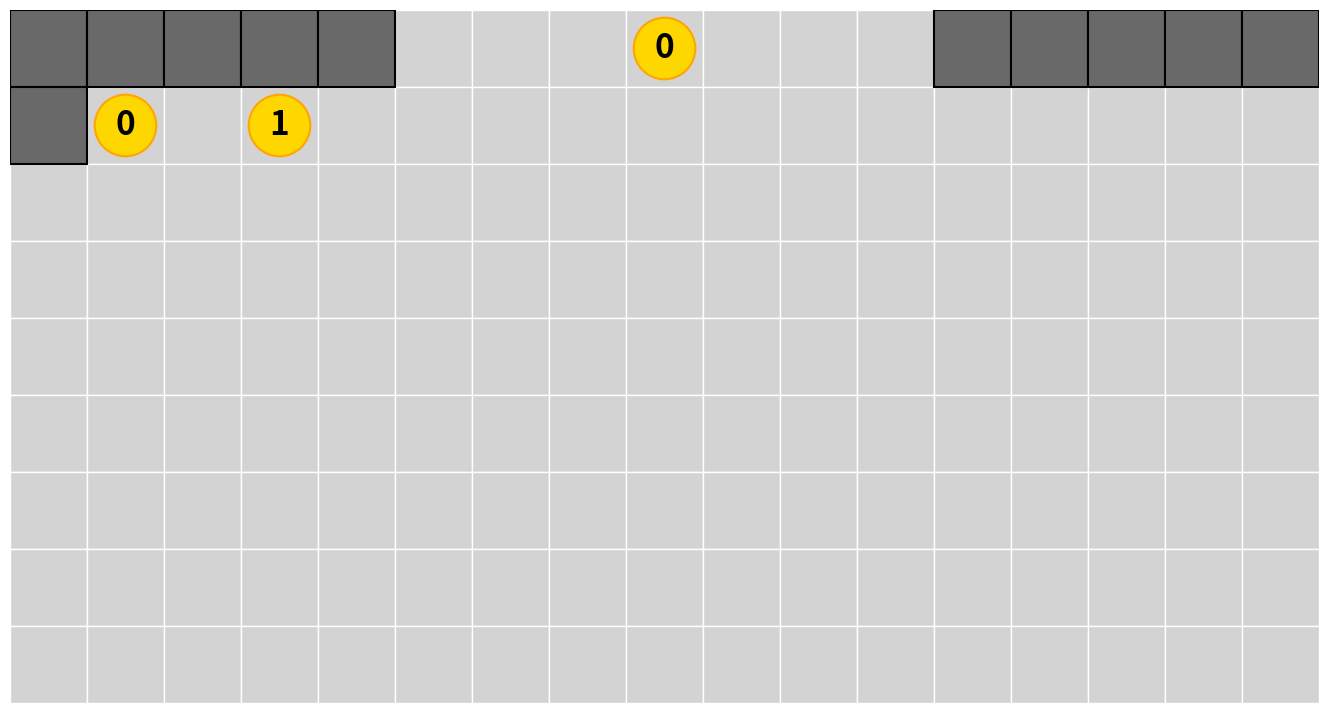

Write Python code to recreate this figure. (Note: this script raises an exception after producing the figure.)
import matplotlib.pyplot as plt
import matplotlib.patches as patches
from matplotlib.offsetbox import OffsetImage, AnnotationBbox
import re


def parse_map(map_lines):
    """Parses the ASCII map into a 2D grid of cells."""
    grid = []
    for line in map_lines:
        cells = re.findall(r"\[(.*?)\]", line)
        if cells:
            grid.append([c.strip() for c in cells])
    return grid


def visualize_map_minigrid(layout, figsize, cell_size=1, save_path=None):
    map_lines = layout.splitlines()
    grid = parse_map(map_lines)
    n_rows, n_cols = len(grid), len(grid[0])

    fig, ax = plt.subplots(figsize=figsize)
    ax.set_xlim(0, n_cols)
    ax.set_ylim(0, n_rows)
    ax.set_aspect("equal")
    ax.axis("off")

    for r in range(n_rows):
        for c in range(n_cols):
            content = grid[r][c]
            x, y = c, n_rows - r - 1

            # background
            ax.add_patch(patches.Rectangle(
                (x, y), cell_size, cell_size,
                facecolor="lightgray", edgecolor="white", lw=1
            ))
    for r in range(n_rows):
        for c in range(n_cols):
            content = grid[r][c]
            x, y = c, n_rows - r - 1

            if not content:
                continue

            if content == "#":  # wall
                ax.add_patch(patches.Rectangle(
                    (x, y), cell_size, cell_size,
                    facecolor="dimgray", edgecolor="black", lw=1.5
                ))

            elif content.isupper():  # agents
                image = plt.imread('robot.png')
                image_box = OffsetImage(image, zoom=0.05)
                ab = AnnotationBbox(image_box, (x + 0.5, y + 0.5), frameon=False)
                ax.add_artist(ab)

                # ax.text(x + 0.5, y + 0.5, "8",
                #         ha="center", va="center",
                #         fontsize=14, weight="bold")

            elif content.isdigit():  # tokens
                ax.add_patch(patches.Circle(
                    (x + 0.5, y + 0.5), 0.4,
                    facecolor="gold", edgecolor="orange", lw=1.5
                ))
                ax.text(x + 0.5, y + 0.5, content,
                        ha="center", va="center",
                        fontsize=24, color="black", weight="bold")

            elif content.islower():  # sync button
                if "a" in content:
                    color = "red"
                elif "b" in content:
                    color = "green"
                elif "c" in content:
                    color = "blue"
                elif "d" in content:
                    color = "pink"
                else:
                    raise ValueError
                # color = "crimson"
                if "#" in content:
                    ax.add_patch(patches.Rectangle(
                        (x, y), cell_size, cell_size,
                        facecolor=color, edgecolor="black", lw=1.5,
                        hatch="||", hatch_linewidth=3, fill=True  # diagonal stripes
                    ))
                else:
                    ax.add_patch(patches.Rectangle(
                        (x, y), cell_size, cell_size,
                        facecolor=color, edgecolor="black", lw=1.5
                    ))

            elif "," in content:  # door like "#,a"
                parts = [p.strip() for p in content.split(",")]
                ax.add_patch(patches.Rectangle(
                    (x, y), cell_size, cell_size,
                    facecolor="firebrick", edgecolor="black", lw=1.5
                ))
                # for p in parts:
                #     if p.islower():
                #         ax.text(x + 0.5, y + 0.5, p,
                #                 ha="center", va="center",
                #                 fontsize=9, color="white")

    if save_path:
        plt.savefig(save_path, bbox_inches="tight", dpi=300)
    plt.show()


if __name__ == "__main__":
    layout = """
    [ # ][ # ][ # ][ # ][ # ][   ][   ][   ][ 0 ][   ][   ][   ][ # ][ # ][ # ][ # ][ # ]
    [ # ][ 0 ][   ][ 1 ][#,c][   ][ c ][   ][ A ][   ][ a ][   ][#,a][ 0 ][   ][ 2 ][ # ]
    [ # ][   ][ 4 ][   ][#,c][   ][ c ][   ][   ][   ][ a ][   ][#,a][   ][ 8 ][   ][ # ]
    [ # ][ 3 ][   ][ 2 ][#,c][   ][ c ][   ][ B ][   ][ a ][   ][#,a][ 6 ][   ][ 4 ][ # ]
    [ # ][ # ][ # ][ # ][ # ][ 2 ][   ][   ][   ][   ][   ][ 3 ][ # ][ # ][ # ][ # ][ # ]
    [ # ][ 5 ][   ][ 6 ][#,d][   ][ d ][   ][ C ][   ][ b ][   ][#,b][ 1 ][   ][ 3 ][ # ]
    [ # ][   ][ 9 ][   ][#,d][   ][ d ][   ][   ][   ][ b ][   ][#,b][   ][ 9 ][   ][ # ]
    [ # ][ 8 ][   ][ 7 ][#,d][   ][ d ][   ][ D ][   ][ b ][   ][#,b][ 7 ][   ][ 5 ][ # ]
    [ # ][ # ][ # ][ # ][ # ][   ][   ][   ][ 1 ][   ][   ][   ][ # ][ # ][ # ][ # ][ # ]
    """
    # layout = """
    # [ # ][ # ][ # ][ # ][ # ][ # ][ # ][ # ][ # ][ # ][ # ][ # ][ # ][ # ][ # ][ # ][ # ]
    # [ # ][ 0 ][   ][ 2 ][ # ][ 0 ][   ][ 1 ][ # ][ 5 ][   ][ 6 ][ # ][ 1 ][   ][ 3 ][ # ]
    # [ # ][   ][   ][   ][ # ][   ][   ][   ][ # ][   ][   ][   ][ # ][   ][   ][   ][ # ]
    # [ # ][   ][   ][   ][ # ][   ][ B ][   ][ # ][   ][ a ][   ][ # ][   ][   ][   ][ # ]
    # [ # ][ a ][ 8 ][ A ][#,a][   ][ 4 ][   ][#,a][   ][ 9 ][   ][#,a][ D ][ 9 ][ a ][ # ]
    # [ # ][   ][   ][   ][ # ][   ][ a ][   ][ # ][   ][ C ][   ][ # ][   ][   ][   ][ # ]
    # [ # ][   ][   ][   ][ # ][   ][   ][   ][ # ][   ][   ][   ][ # ][   ][   ][   ][ # ]
    # [ # ][ 6 ][   ][ 4 ][ # ][ 3 ][   ][ 2 ][ # ][ 8 ][   ][ 7 ][ # ][ 7 ][   ][ 5 ][ # ]
    # [ # ][ # ][ # ][ # ][ # ][ # ][ # ][ # ][ # ][ # ][ # ][ # ][ # ][ # ][ # ][ # ][ # ]
    # """
    # layout = """
    # [ 0 ][   ][   ][   ][ # ][ # ][ # ][ # ][ # ]
    # [   ][   ][ a ][   ][#,a][ 0 ][   ][ 2 ][ # ]
    # [ A ][   ][ a ][   ][#,a][   ][ 8 ][   ][ # ]
    # [   ][   ][ a ][   ][#,a][ 6 ][   ][ 4 ][ # ]
    # [ 1 ][   ][   ][ 3 ][ # ][ # ][ # ][ # ][ # ]
    # [   ][   ][ b ][   ][#,b][ 1 ][   ][ 3 ][ # ]
    # [ B ][   ][ b ][   ][#,b][   ][ 9 ][   ][ # ]
    # [   ][   ][ b ][   ][#,b][ 7 ][   ][ 5 ][ # ]
    # [ 2 ][   ][   ][   ][ # ][ # ][ # ][ # ][ # ]
    # """
    # layout = """
    # [ # ][ # ][ # ][ # ][ # ][ # ][ # ][ # ][ # ]
    # [ # ][ 0 ][   ][ 2 ][ # ][ 1 ][   ][ 3 ][ # ]
    # [ # ][   ][   ][   ][ # ][   ][   ][   ][ # ]
    # [ # ][   ][   ][   ][ # ][   ][   ][   ][ # ]
    # [ # ][ a ][ 8 ][ A ][#,a][ B ][ 9 ][ a ][ # ]
    # [ # ][   ][   ][   ][ # ][   ][   ][   ][ # ]
    # [ # ][   ][   ][   ][ # ][   ][   ][   ][ # ]
    # [ # ][ 6 ][   ][ 4 ][ # ][ 7 ][   ][ 5 ][ # ]
    # [ # ][ # ][ # ][ # ][ # ][ # ][ # ][ # ][ # ]
    # """

    visualize_map_minigrid(layout, figsize=(17,9), save_path="maps/4buttons_4agents.pdf")
